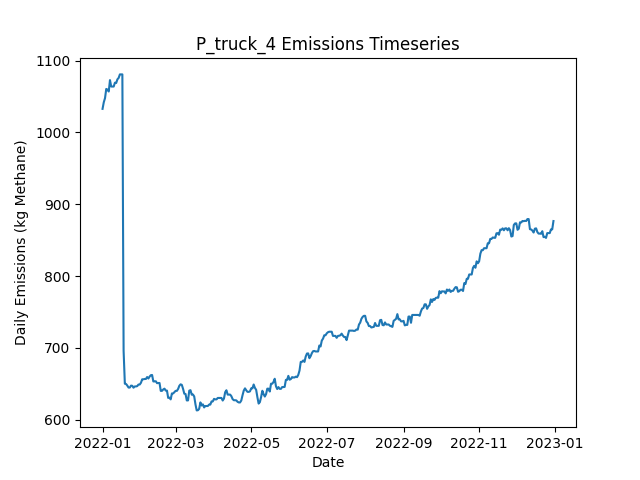

Data behind this chart, as committed beside it:
Date, Daily Emissions (Kg Methane), Daily Mitigable Emissions (Kg Methane), Daily Non-Mitigable Emissions (Kg Methan…, Daily Cost ($), Active Leaks, New Leaks, Leaks Repaired, Leaks Naturally Repaired, Leaks Tagged, Daily Repair Cost ($), Daily Natural Repair Cost ($), truck Deployment Cost ($), truck Sites flagged for Follow-Up, truck Leaks tagged for repair, truck Sites Visited, truck Travel Time (Minutes), truck Survey Time (Minutes), OGI_FU Deployment Cost ($), OGI_FU Sites flagged for Follow-Up, OGI_FU Leaks tagged for repair, OGI_FU Sites Visited, OGI_FU Travel Time (Minutes), OGI_FU Survey Time (Minutes)
2022-01-01, 1033, 738.9, 293.8, 400, 385, 387, 0, 1, 0.00000, 0.00000, 200, 400, 0, , 10, 180, 270, 0.00000, , 0, 0, 0, 0
2022-01-02, 1042, 739.2, 302.7, 400, 387, 2, 0, 0, 0.00000, 0.00000, 0.00000, 400, 0, , 1, 20, 30, 0.00000, , 0, 0, 0, 0
2022-01-03, 1048, 744.5, 303.1, 3000, 390, 4, 0, 0, 122, 0.00000, 0.00000, 0.00000, 9, , 0, 0, 0, 3000, , 122, 9, 360, 1080
2022-01-04, 1060, 748.8, 311.6, 500, 390, 2, 0, 1, 15, 0.00000, 200, 0.00000, 1, , 0, 0, 0, 500, , 15, 1, 30, 120
2022-01-05, 1060, 747.9, 311.6, 0.00000, 391, 2, 0, 1, 0.00000, 0.00000, 200, 0.00000, 0, , 0, 0, 0, 0.00000, , 0, 0, 0, 0
2022-01-06, 1057, 745.2, 311.6, 0.00000, 390, 0, 0, 1, 0.00000, 0.00000, 200, 0.00000, 0, , 0, 0, 0, 0.00000, , 0, 0, 0, 0
2022-01-07, 1073, 752.1, 320.6, 0.00000, 394, 4, 0, 0, 0.00000, 0.00000, 0.00000, 0.00000, 0, , 0, 0, 0, 0.00000, , 0, 0, 0, 0
2022-01-08, 1064, 752.1, 311.6, 0.00000, 393, 0, 0, 0, 0.00000, 0.00000, 0.00000, 0.00000, 0, , 0, 0, 0, 0.00000, , 0, 0, 0, 0
2022-01-09, 1064, 752.1, 311.6, 0.00000, 393, 0, 0, 0, 0.00000, 0.00000, 0.00000, 0.00000, 0, , 0, 0, 0, 0.00000, , 0, 0, 0, 0
2022-01-10, 1064, 752.1, 311.6, 0.00000, 393, 0, 0, 0, 0.00000, 0.00000, 0.00000, 0.00000, 0, , 0, 0, 0, 0.00000, , 0, 0, 0, 0
2022-01-11, 1069, 757.5, 311.6, 0.00000, 395, 2, 0, 0, 0.00000, 0.00000, 0.00000, 0.00000, 0, , 0, 0, 0, 0.00000, , 0, 0, 0, 0
2022-01-12, 1069, 757, 311.6, 0.00000, 393, 0, 0, 2, 0.00000, 0.00000, 400, 0.00000, 0, , 0, 0, 0, 0.00000, , 0, 0, 0, 0
2022-01-13, 1074, 760.2, 313.6, 0.00000, 393, 3, 0, 3, 0.00000, 0.00000, 600, 0.00000, 0, , 0, 0, 0, 0.00000, , 0, 0, 0, 0
2022-01-14, 1076, 760.2, 315.6, 0.00000, 394, 1, 0, 0, 0.00000, 0.00000, 0.00000, 0.00000, 0, , 0, 0, 0, 0.00000, , 0, 0, 0, 0
2022-01-15, 1081, 765.5, 315.1, 0.00000, 395, 3, 0, 1, 0.00000, 0.00000, 200, 0.00000, 0, , 0, 0, 0, 0.00000, , 0, 0, 0, 0
2022-01-16, 1081, 765.5, 315.1, 0.00000, 395, 0, 0, 0, 0.00000, 0.00000, 0.00000, 0.00000, 0, , 0, 0, 0, 0.00000, , 0, 0, 0, 0
2022-01-17, 1081, 765.5, 315.1, 0.00000, 395, 2, 0, 0, 0.00000, 0.00000, 0.00000, 0.00000, 0, , 0, 0, 0, 0.00000, , 0, 0, 0, 0
2022-01-18, 695.9, 381.2, 314.7, 22800, 281, 1, 114, 0, 0.00000, 22800, 0.00000, 0.00000, 0, , 0, 0, 0, 0.00000, , 0, 0, 0, 0
2022-01-19, 650.1, 335.4, 314.7, 3400, 266, 2, 17, 0, 0.00000, 3400, 0.00000, 0.00000, 0, , 0, 0, 0, 0.00000, , 0, 0, 0, 0
2022-01-20, 649.6, 335, 314.7, 0.00000, 265, 0, 0, 1, 0.00000, 0.00000, 200, 0.00000, 0, , 0, 0, 0, 0.00000, , 0, 0, 0, 0
2022-01-21, 647.4, 332.7, 314.7, 0.00000, 265, 1, 0, 1, 0.00000, 0.00000, 200, 0.00000, 0, , 0, 0, 0, 0.00000, , 0, 0, 0, 0
2022-01-22, 644.7, 330, 314.7, 0.00000, 264, 0, 0, 1, 0.00000, 0.00000, 200, 0.00000, 0, , 0, 0, 0, 0.00000, , 0, 0, 0, 0
2022-01-23, 644.7, 330, 314.7, 0.00000, 264, 1, 0, 1, 0.00000, 0.00000, 200, 0.00000, 0, , 0, 0, 0, 0.00000, , 0, 0, 0, 0
2022-01-24, 647.4, 332.7, 314.7, 0.00000, 265, 1, 0, 0, 0.00000, 0.00000, 0.00000, 0.00000, 0, , 0, 0, 0, 0.00000, , 0, 0, 0, 0
2022-01-25, 647.2, 332.7, 314.5, 0.00000, 264, 0, 0, 0, 0.00000, 0.00000, 0.00000, 0.00000, 0, , 0, 0, 0, 0.00000, , 0, 0, 0, 0
2022-01-26, 644.5, 330, 314.5, 0.00000, 263, 0, 0, 1, 0.00000, 0.00000, 200, 0.00000, 0, , 0, 0, 0, 0.00000, , 0, 0, 0, 0
2022-01-27, 646.3, 331.6, 314.7, 0.00000, 265, 2, 0, 0, 0.00000, 0.00000, 0.00000, 0.00000, 0, , 0, 0, 0, 0.00000, , 0, 0, 0, 0
2022-01-28, 646.3, 331.6, 314.7, 0.00000, 265, 0, 0, 0, 0.00000, 0.00000, 0.00000, 0.00000, 0, , 0, 0, 0, 0.00000, , 0, 0, 0, 0
2022-01-29, 646.7, 331.6, 315.1, 0.00000, 266, 1, 0, 0, 0.00000, 0.00000, 0.00000, 0.00000, 0, , 0, 0, 0, 0.00000, , 0, 0, 0, 0
2022-01-30, 648.9, 331.6, 317.3, 0.00000, 268, 2, 0, 0, 0.00000, 0.00000, 0.00000, 0.00000, 0, , 0, 0, 0, 0.00000, , 0, 0, 0, 0
2022-01-31, 648.9, 331.6, 317.3, 0.00000, 268, 0, 0, 0, 0.00000, 0.00000, 0.00000, 0.00000, 0, , 0, 0, 0, 0.00000, , 0, 0, 0, 0
2022-02-01, 651.4, 332, 319.3, 0.00000, 270, 2, 0, 0, 0.00000, 0.00000, 0.00000, 0.00000, 0, , 0, 0, 0, 0.00000, , 0, 0, 0, 0
2022-02-02, 656.2, 335, 321.3, 0.00000, 273, 3, 0, 0, 0.00000, 0.00000, 0.00000, 0.00000, 0, , 0, 0, 0, 0.00000, , 0, 0, 0, 0
2022-02-03, 656.2, 335, 321.3, 0.00000, 273, 0, 0, 0, 0.00000, 0.00000, 0.00000, 0.00000, 0, , 0, 0, 0, 0.00000, , 0, 0, 0, 0
2022-02-04, 656.7, 335, 321.7, 0.00000, 274, 1, 0, 0, 0.00000, 0.00000, 0.00000, 0.00000, 0, , 0, 0, 0, 0.00000, , 0, 0, 0, 0
2022-02-05, 656.7, 335, 321.7, 0.00000, 274, 0, 0, 0, 0.00000, 0.00000, 0.00000, 0.00000, 0, , 0, 0, 0, 0.00000, , 0, 0, 0, 0
2022-02-06, 659.4, 337.6, 321.7, 0.00000, 275, 1, 0, 0, 0.00000, 0.00000, 0.00000, 0.00000, 0, , 0, 0, 0, 0.00000, , 0, 0, 0, 0
2022-02-07, 657.3, 333.6, 323.7, 0.00000, 275, 2, 0, 2, 0.00000, 0.00000, 400, 0.00000, 0, , 0, 0, 0, 0.00000, , 0, 0, 0, 0
2022-02-08, 660, 336.3, 323.7, 0.00000, 276, 1, 0, 0, 0.00000, 0.00000, 0.00000, 0.00000, 0, , 0, 0, 0, 0.00000, , 0, 0, 0, 0
2022-02-09, 662, 336.3, 325.7, 0.00000, 277, 2, 0, 0, 0.00000, 0.00000, 0.00000, 0.00000, 0, , 0, 0, 0, 0.00000, , 0, 0, 0, 0
2022-02-10, 662.2, 336.5, 325.7, 0.00000, 277, 1, 0, 1, 0.00000, 0.00000, 200, 0.00000, 0, , 0, 0, 0, 0.00000, , 0, 0, 0, 0
2022-02-11, 653.3, 336.5, 316.7, 0.00000, 276, 0, 0, 0, 0.00000, 0.00000, 0.00000, 0.00000, 0, , 0, 0, 0, 0.00000, , 0, 0, 0, 0
2022-02-12, 653.3, 336.5, 316.7, 0.00000, 276, 0, 0, 0, 0.00000, 0.00000, 0.00000, 0.00000, 0, , 0, 0, 0, 0.00000, , 0, 0, 0, 0
2022-02-13, 653.5, 336.7, 316.7, 0.00000, 277, 1, 0, 0, 0.00000, 0.00000, 0.00000, 0.00000, 0, , 0, 0, 0, 0.00000, , 0, 0, 0, 0
2022-02-14, 650.8, 336.7, 314.1, 0.00000, 275, 0, 0, 0, 0.00000, 0.00000, 0.00000, 0.00000, 0, , 0, 0, 0, 0.00000, , 0, 0, 0, 0
2022-02-15, 651.1, 337, 314.1, 0.00000, 276, 1, 0, 0, 0.00000, 0.00000, 0.00000, 0.00000, 0, , 0, 0, 0, 0.00000, , 0, 0, 0, 0
2022-02-16, 651.1, 337, 314.1, 0.00000, 276, 0, 0, 0, 0.00000, 0.00000, 0.00000, 0.00000, 0, , 0, 0, 0, 0.00000, , 0, 0, 0, 0
2022-02-17, 640.1, 334.3, 305.8, 0.00000, 274, 0, 0, 1, 0.00000, 0.00000, 200, 0.00000, 0, , 0, 0, 0, 0.00000, , 0, 0, 0, 0
2022-02-18, 640.1, 334.3, 305.8, 0.00000, 274, 0, 0, 0, 0.00000, 0.00000, 0.00000, 0.00000, 0, , 0, 0, 0, 0.00000, , 0, 0, 0, 0
2022-02-19, 642.1, 334.3, 307.8, 0.00000, 275, 1, 0, 0, 0.00000, 0.00000, 0.00000, 0.00000, 0, , 0, 0, 0, 0.00000, , 0, 0, 0, 0
2022-02-20, 643.2, 335.8, 307.4, 0.00000, 275, 1, 0, 0, 0.00000, 0.00000, 0.00000, 0.00000, 0, , 0, 0, 0, 0.00000, , 0, 0, 0, 0
2022-02-21, 640.5, 333.2, 307.4, 0.00000, 274, 0, 0, 1, 0.00000, 0.00000, 200, 0.00000, 0, , 0, 0, 0, 0.00000, , 0, 0, 0, 0
2022-02-22, 640.5, 333.2, 307.4, 0.00000, 274, 0, 0, 0, 0.00000, 0.00000, 0.00000, 0.00000, 0, , 0, 0, 0, 0.00000, , 0, 0, 0, 0
2022-02-23, 630.3, 333.2, 297.1, 0.00000, 272, 0, 0, 0, 0.00000, 0.00000, 0.00000, 0.00000, 0, , 0, 0, 0, 0.00000, , 0, 0, 0, 0
2022-02-24, 630.7, 333.6, 297.1, 0.00000, 273, 1, 0, 0, 0.00000, 0.00000, 0.00000, 0.00000, 0, , 0, 0, 0, 0.00000, , 0, 0, 0, 0
2022-02-25, 628.3, 330.7, 297.6, 0.00000, 272, 1, 0, 2, 0.00000, 0.00000, 400, 0.00000, 0, , 0, 0, 0, 0.00000, , 0, 0, 0, 0
2022-02-26, 636.5, 330.7, 305.8, 0.00000, 273, 2, 0, 0, 0.00000, 0.00000, 0.00000, 0.00000, 0, , 0, 0, 0, 0.00000, , 0, 0, 0, 0
2022-02-27, 636.5, 330.7, 305.8, 0.00000, 273, 0, 0, 0, 0.00000, 0.00000, 0.00000, 0.00000, 0, , 0, 0, 0, 0.00000, , 0, 0, 0, 0
2022-02-28, 638.3, 332.5, 305.8, 0.00000, 275, 2, 0, 0, 0.00000, 0.00000, 0.00000, 0.00000, 0, , 0, 0, 0, 0.00000, , 0, 0, 0, 0
2022-03-01, 640.1, 334.7, 305.4, 0.00000, 274, 1, 0, 1, 0.00000, 0.00000, 200, 0.00000, 0, , 0, 0, 0, 0.00000, , 0, 0, 0, 0
... 305 more rows
